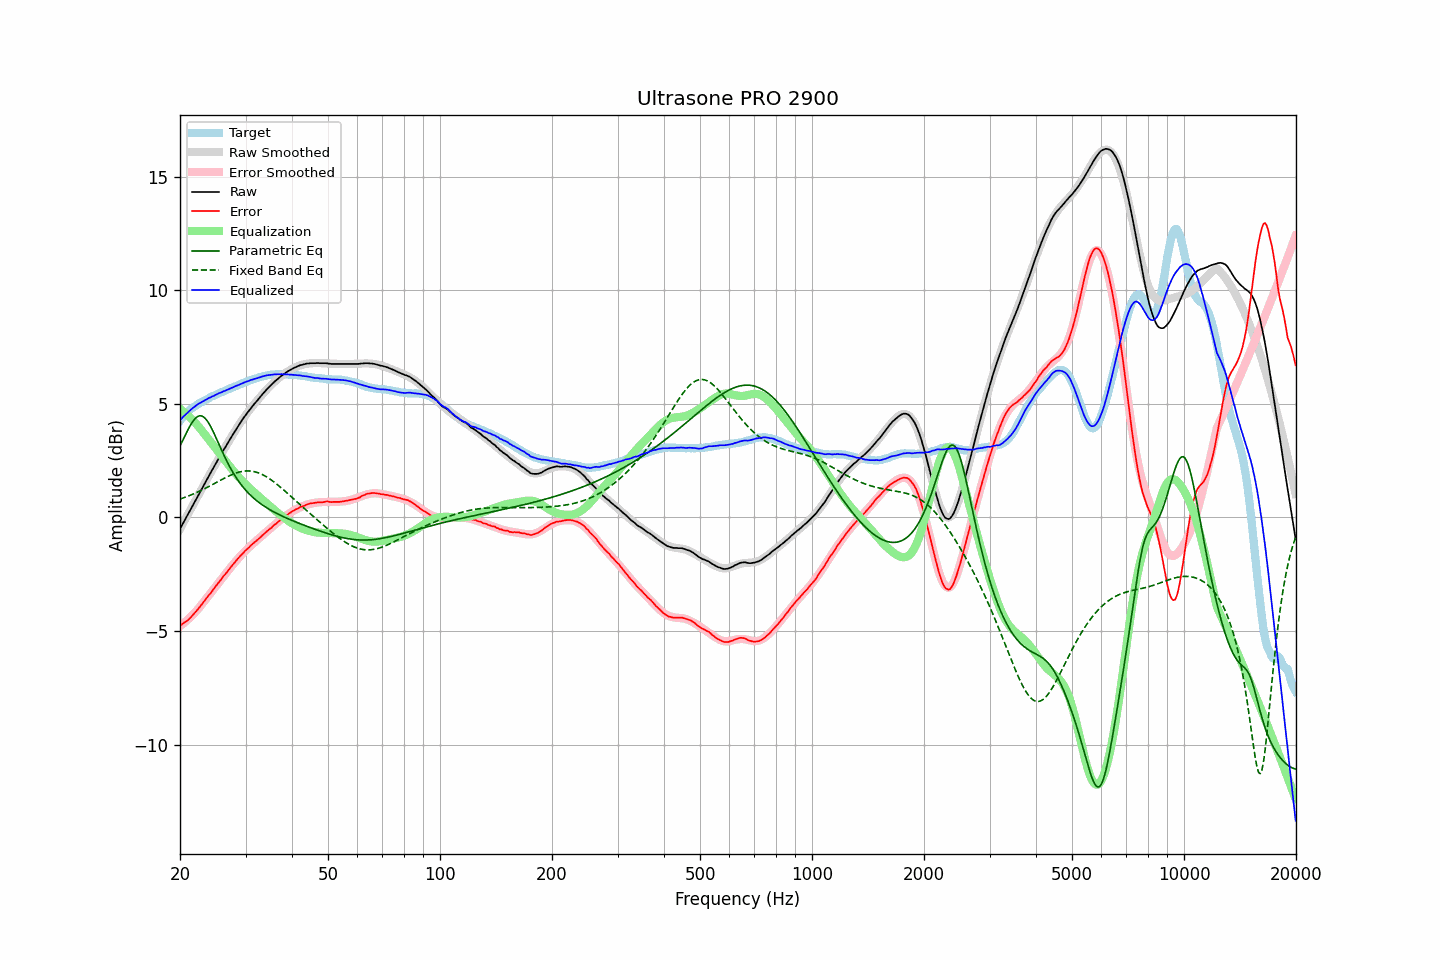

The file beside this chart, header and first rows:
frequency, raw, error, smoothed, error_smoothed, equalization, parametric_eq, fixed_band_eq, equalized_raw, equalized_smoothed, target
20.00, -0.50, -4.75, -0.50, -4.78, 4.78, 3.15, 0.81, 4.28, 4.28, 4.25
20.20, -0.37, -4.71, -0.37, -4.73, 4.73, 3.29, 0.83, 4.36, 4.36, 4.34
20.40, -0.24, -4.66, -0.24, -4.67, 4.67, 3.44, 0.86, 4.43, 4.43, 4.42
20.61, -0.11, -4.61, -0.11, -4.61, 4.61, 3.59, 0.89, 4.50, 4.50, 4.49
20.81, 0.02, -4.56, 0.02, -4.55, 4.55, 3.73, 0.91, 4.57, 4.57, 4.58
21.02, 0.15, -4.51, 0.15, -4.49, 4.49, 3.87, 0.94, 4.64, 4.64, 4.66
21.23, 0.28, -4.44, 0.28, -4.42, 4.42, 4.00, 0.97, 4.70, 4.70, 4.72
21.44, 0.41, -4.37, 0.41, -4.35, 4.35, 4.12, 1.00, 4.76, 4.76, 4.78
21.66, 0.54, -4.30, 0.54, -4.28, 4.28, 4.23, 1.03, 4.82, 4.82, 4.83
21.87, 0.67, -4.21, 0.67, -4.21, 4.21, 4.32, 1.06, 4.88, 4.88, 4.88
22.09, 0.80, -4.13, 0.80, -4.13, 4.13, 4.39, 1.09, 4.93, 4.93, 4.93
22.31, 0.93, -4.05, 0.93, -4.05, 4.05, 4.44, 1.12, 4.98, 4.98, 4.98
22.54, 1.06, -3.97, 1.06, -3.96, 3.96, 4.47, 1.15, 5.02, 5.03, 5.02
22.76, 1.19, -3.87, 1.19, -3.88, 3.88, 4.47, 1.19, 5.07, 5.07, 5.06
22.99, 1.32, -3.78, 1.32, -3.79, 3.79, 4.45, 1.22, 5.11, 5.11, 5.09
23.22, 1.45, -3.69, 1.45, -3.70, 3.70, 4.41, 1.26, 5.14, 5.14, 5.13
23.45, 1.58, -3.59, 1.58, -3.60, 3.60, 4.34, 1.29, 5.18, 5.18, 5.17
23.69, 1.71, -3.51, 1.71, -3.51, 3.51, 4.25, 1.33, 5.22, 5.22, 5.21
23.92, 1.84, -3.41, 1.83, -3.42, 3.42, 4.14, 1.37, 5.26, 5.25, 5.25
24.16, 1.96, -3.34, 1.96, -3.33, 3.33, 4.01, 1.40, 5.29, 5.29, 5.30
24.40, 2.09, -3.24, 2.09, -3.24, 3.24, 3.88, 1.44, 5.33, 5.32, 5.33
24.65, 2.21, -3.15, 2.21, -3.14, 3.14, 3.73, 1.48, 5.35, 5.36, 5.35
24.89, 2.34, -3.04, 2.34, -3.05, 3.05, 3.58, 1.52, 5.39, 5.39, 5.38
25.14, 2.46, -2.96, 2.46, -2.96, 2.96, 3.42, 1.56, 5.42, 5.42, 5.42
25.39, 2.59, -2.86, 2.59, -2.87, 2.87, 3.26, 1.59, 5.46, 5.46, 5.45
25.65, 2.71, -2.79, 2.71, -2.78, 2.78, 3.10, 1.63, 5.49, 5.49, 5.49
25.91, 2.83, -2.69, 2.83, -2.69, 2.69, 2.95, 1.67, 5.52, 5.52, 5.51
26.16, 2.96, -2.58, 2.95, -2.60, 2.60, 2.79, 1.71, 5.56, 5.55, 5.54
26.43, 3.07, -2.52, 3.07, -2.51, 2.51, 2.64, 1.74, 5.57, 5.58, 5.58
26.69, 3.19, -2.42, 3.19, -2.42, 2.42, 2.50, 1.78, 5.61, 5.61, 5.61
26.96, 3.31, -2.34, 3.31, -2.33, 2.33, 2.36, 1.81, 5.64, 5.64, 5.64
27.23, 3.43, -2.25, 3.43, -2.24, 2.24, 2.22, 1.85, 5.67, 5.67, 5.67
27.50, 3.55, -2.16, 3.55, -2.15, 2.15, 2.10, 1.88, 5.70, 5.70, 5.70
27.77, 3.66, -2.06, 3.66, -2.07, 2.07, 1.97, 1.91, 5.73, 5.73, 5.72
28.05, 3.78, -1.98, 3.78, -1.98, 1.98, 1.86, 1.93, 5.76, 5.76, 5.76
28.33, 3.89, -1.89, 3.89, -1.90, 1.90, 1.75, 1.96, 5.79, 5.79, 5.78
28.62, 4.00, -1.82, 4.00, -1.82, 1.82, 1.64, 1.98, 5.82, 5.82, 5.81
28.90, 4.11, -1.74, 4.11, -1.74, 1.74, 1.54, 2.00, 5.85, 5.85, 5.85
29.19, 4.22, -1.65, 4.22, -1.66, 1.66, 1.45, 2.02, 5.88, 5.88, 5.87
29.48, 4.33, -1.59, 4.32, -1.59, 1.59, 1.36, 2.03, 5.92, 5.91, 5.92
29.78, 4.43, -1.51, 4.42, -1.51, 1.51, 1.27, 2.04, 5.94, 5.94, 5.93
30.08, 4.53, -1.44, 4.52, -1.44, 1.44, 1.19, 2.05, 5.97, 5.96, 5.96
30.38, 4.62, -1.38, 4.62, -1.38, 1.38, 1.11, 2.05, 5.99, 5.99, 5.99
30.68, 4.71, -1.32, 4.71, -1.31, 1.31, 1.04, 2.05, 6.02, 6.02, 6.02
30.99, 4.81, -1.24, 4.80, -1.24, 1.24, 0.97, 2.04, 6.05, 6.05, 6.04
31.30, 4.89, -1.18, 4.89, -1.18, 1.18, 0.90, 2.03, 6.07, 6.07, 6.06
31.61, 4.98, -1.12, 4.98, -1.11, 1.11, 0.84, 2.02, 6.09, 6.09, 6.09
31.93, 5.06, -1.06, 5.07, -1.05, 1.05, 0.78, 2.00, 6.11, 6.12, 6.11
32.24, 5.14, -0.99, 5.15, -0.99, 0.99, 0.72, 1.98, 6.13, 6.14, 6.13
32.57, 5.23, -0.94, 5.23, -0.93, 0.93, 0.67, 1.96, 6.16, 6.16, 6.16
32.89, 5.31, -0.87, 5.32, -0.87, 0.87, 0.61, 1.93, 6.17, 6.18, 6.18
33.22, 5.40, -0.80, 5.40, -0.80, 0.80, 0.56, 1.90, 6.20, 6.20, 6.20
33.55, 5.48, -0.74, 5.48, -0.74, 0.74, 0.52, 1.86, 6.22, 6.22, 6.22
33.89, 5.56, -0.68, 5.56, -0.68, 0.68, 0.47, 1.82, 6.24, 6.24, 6.23
34.23, 5.64, -0.62, 5.63, -0.62, 0.62, 0.42, 1.78, 6.26, 6.25, 6.25
34.57, 5.71, -0.55, 5.71, -0.56, 0.56, 0.38, 1.74, 6.27, 6.26, 6.26
34.92, 5.78, -0.50, 5.78, -0.49, 0.49, 0.34, 1.69, 6.27, 6.27, 6.27
35.27, 5.85, -0.45, 5.85, -0.43, 0.43, 0.30, 1.64, 6.28, 6.28, 6.29
35.62, 5.92, -0.37, 5.92, -0.37, 0.37, 0.26, 1.59, 6.29, 6.29, 6.28
35.97, 5.99, -0.30, 5.99, -0.31, 0.31, 0.22, 1.53, 6.30, 6.30, 6.29
... 635 more rows
